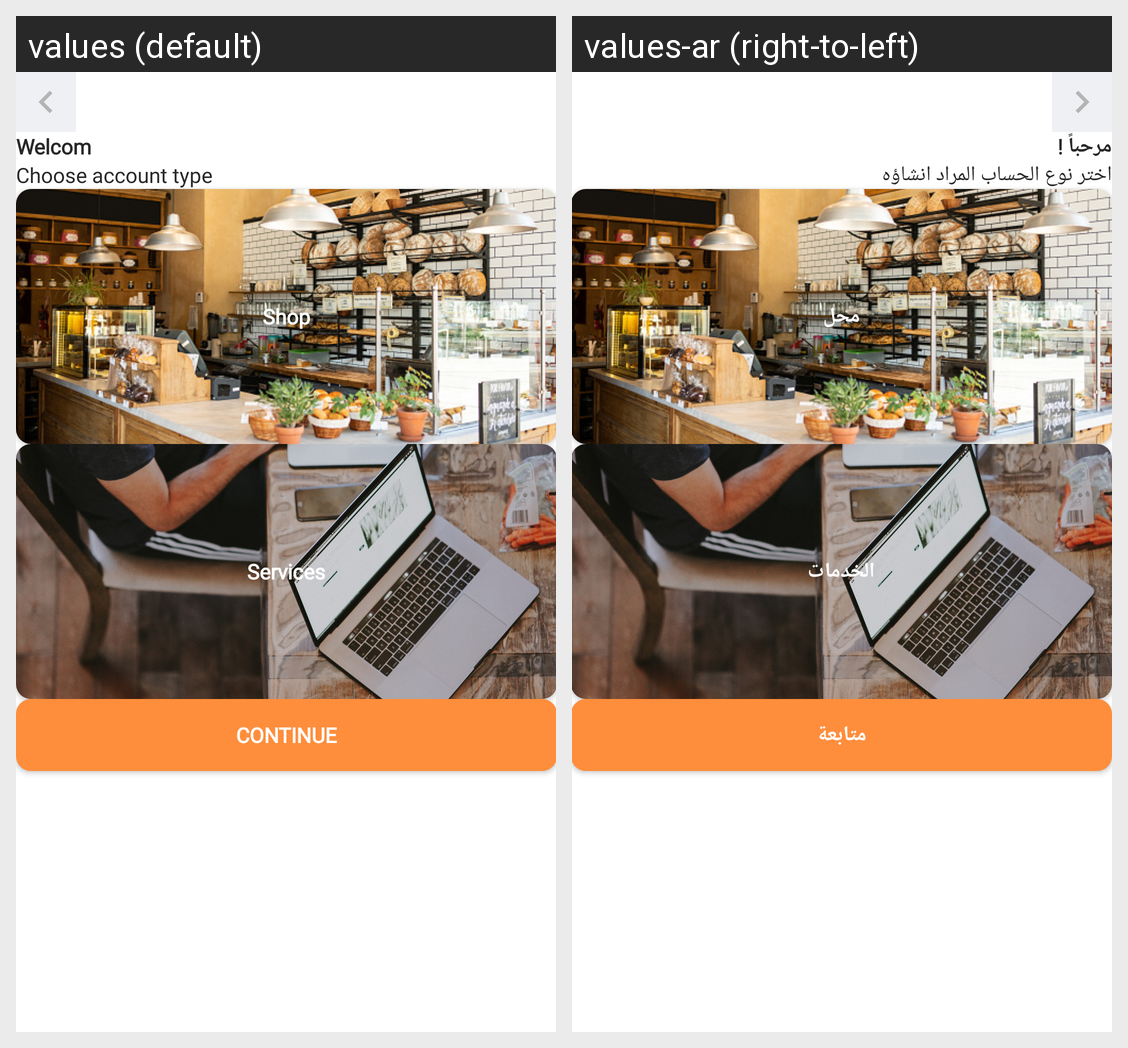

Translations of the strings shown on this Android screen, per locale in the grid:
Android screen res/layout/fragment_choose_account_type2.xml rendered under 2 locales, left to right: values (default), values-ar (right-to-left). Device: Nexus 5 (rendered at 1080×1920; each locale shown at half size, 540×960, under a caption strip naming it); theme Theme.RadarVendor.
Strings drawn on this screen, with the default value and each locale's value (text and hints the layout hard-codes, and strings that could not be matched under every locale, appear in the picture but are not listed):

welcome
  values: Welcom
  values-ar: مرحباً !

choose_account_type
  values: Choose account type
  values-ar: اختر نوع الحساب المراد انشاؤه

shop
  values: Shop
  values-ar: محل

services
  values: Services
  values-ar: الخدمات

continue_
  values: Continue
  values-ar: متابعة
